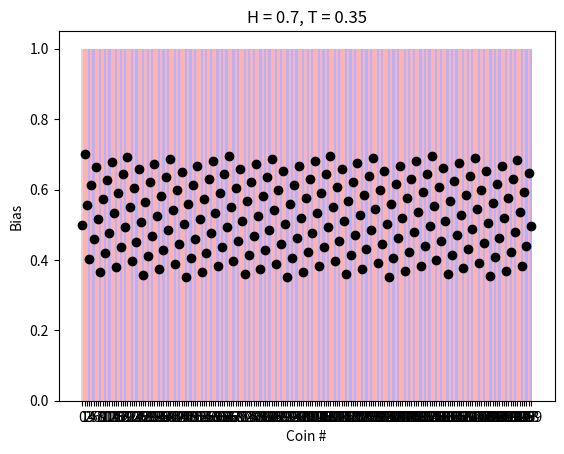

Generate this figure with matplotlib:
# @file     inf_duv.py
# @author   Evan Brody
# @brief    Testbed for infinite coin flipping sequences

import numpy as np
import matplotlib.pyplot as plt
import math
from mpmath import mp

# Configure mp
mp.dps = 100     # Decimal places used by mp.mpf
mp.pretty = True # Turn pretty-printing on

class InfUVP:
    def __init__(self, p_high=None, p_low=None):
        self.generate_coins()

        if p_high is not None:
            self.p_high = mp.mpf(p_high)
        
        if p_low is not None:
            self.p_low = mp.mpf(p_low)

    # Guarantees that coins are on both sides of 1/2
    # Other case isn't interesting
    def generate_coins(self):
        eps_heads = np.random.rand() * 0.5
        eps_tails = np.random.rand() * 0.5

        self.p_high = mp.mpf(0.5 + eps_heads)
        self.p_low = mp.mpf(0.5 - eps_tails)
    
    def generate_sequence(self, n):
        head_bias = mp.mpf(0.5)
        tail_bias = mp.mpf(0.5)

        self.bias_sequence = []

        # NOTE: this is only optimal because both coins are guaranteed
        #       to be on either side of 1/2
        for _ in range(n):
            self.bias_sequence.append(head_bias)
            if tail_bias >= head_bias:
                head_bias *= self.p_high
                tail_bias *= 1 - self.p_high
            else:
                head_bias *= self.p_low
                tail_bias *= 1 - self.p_low
            
            normalizer = head_bias + tail_bias
            head_bias /= normalizer
            tail_bias /= normalizer
        
        return self.bias_sequence

    # TODO: sliding window period check

    def get_block_length_sequence(self):
        oeis = []
        current_length = 0
        is_heads = True
        for i in range(len(self.bias_sequence)):
            if self.bias_sequence[i] < 0.5 and is_heads:
                is_heads = False
                oeis.append(current_length)
                current_length = 1
            elif self.bias_sequence[i] > 0.5 and not is_heads:
                is_heads = True
                oeis.append(current_length)
                current_length = 1
            else:
                current_length += 1
        
        self.oeis = oeis

        with open('output.txt', 'w') as f:
            print(self.oeis, file=f)

            
def plot_sequences(n, p_high=None, p_low=None):
    iuvp = InfUVP(p_high, p_low)
    bias_sequence = iuvp.generate_sequence(n)

    # slow check for repeated biases
    # TODO: optimize this

    min_ij = (None, None)
    min_diff = mp.mpf('inf')
    for i, bias in enumerate(bias_sequence):
        for j in range(i + 1, len(bias_sequence)):
            diff = abs(bias - bias_sequence[j])
            if diff < min_diff:
                min_ij = (i, j)
                min_diff = diff

            if diff <= np.finfo(float).eps:
                print(f"Biases repeat at {i}, {j}")

    # printing

    print(f"Minimum difference: {min_diff} between {min_ij}")

    iuvp.get_block_length_sequence()
    print(iuvp.oeis)

    # for i, bias in enumerate(bias_sequence):
    #     print(f"{i + 1}: {bias}")

    # plotting

    fig, ax = plt.subplots()
    xticks = list(range(n))

    ax.plot(bias_sequence, marker='o', linestyle='None', color='black')
    ax.set_xticks(xticks)

    # color in the biases
    bar_height = 1
    for j, bias in zip(xticks, bias_sequence):
        color = 'gray'
        if bias > 0.5: # chose tails
            color = 'red'
        elif bias < 0.5: # chose heads
            color = 'blue'
        
        ax.bar(j, bar_height, width=1, color=color, alpha=0.3, align='center')

    ax.set_title(f'H = {round(iuvp.p_high, 5)}, T = {round(iuvp.p_low, 5)}')
    ax.set_xlabel('Coin #')
    ax.set_ylabel('Bias')

    plt.show()

if __name__ == '__main__':
    plot_sequences(200, 0.7, 0.35)
